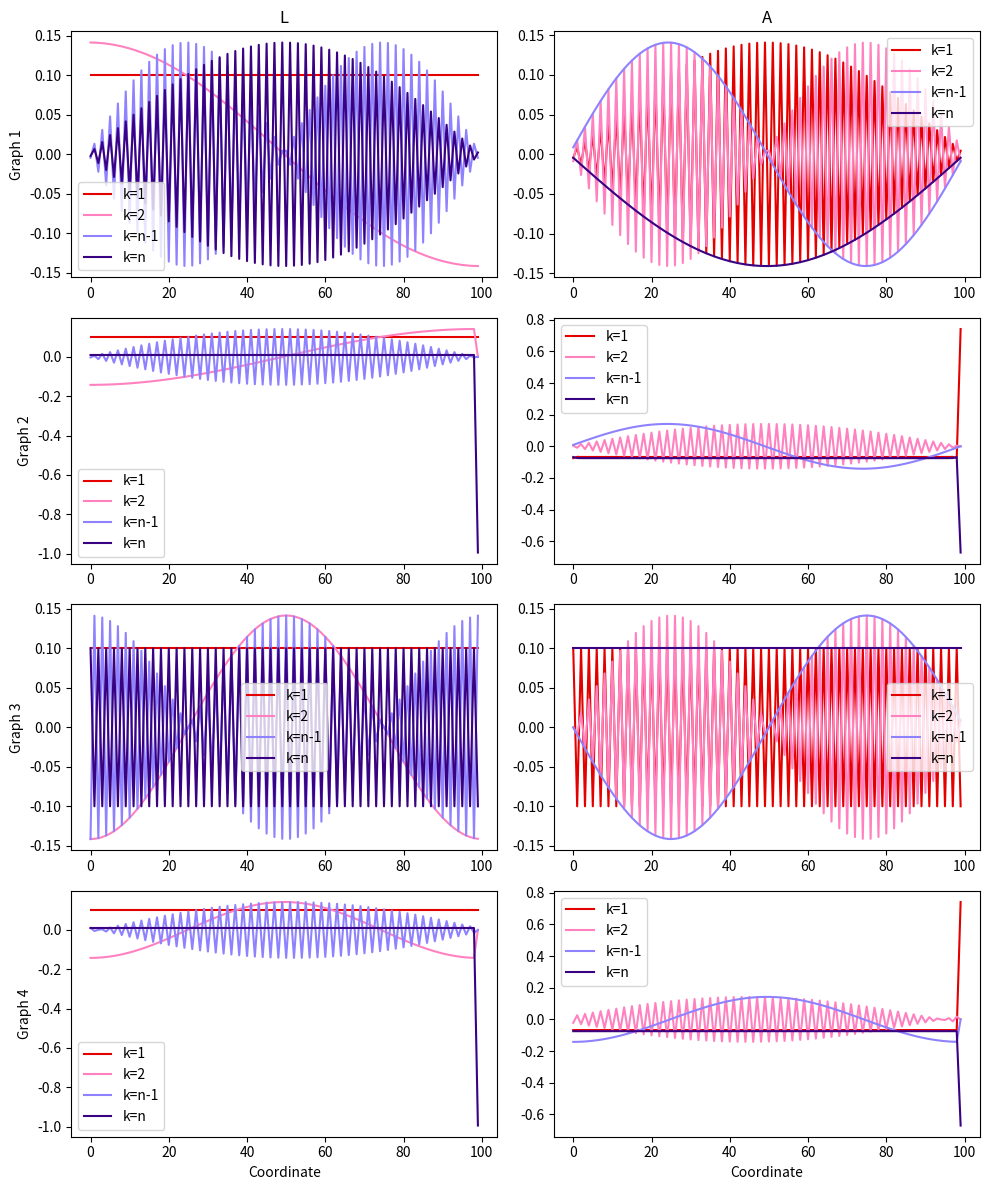

The script that saved this image: (Note: this script raises an exception after producing the figure.)
import numpy as np
from numpy import linalg as LA
from matplotlib import pyplot as plt

# build adjaceny matrices and graph Laplacians
def build_mat1(n):
    D = 2*np.eye(n)
    D[0,0] = 1
    D[n-1,n-1] = 1
    A = np.eye(n, k=1) + np.eye(n, k=-1)
    L = D-A
    return L, A

def build_mat2(n):
    D = 3*np.eye(n)
    D[0,0] = 2
    D[n-2,n-2] = 2
    D[n-1,n-1] = n-1
    A = np.eye(n, k=1) + np.eye(n, k=-1)
    A[:,n-1] = 1
    A[n-1,:] = 1
    A[n-1,n-1] = 0
    L = D-A
    return L, A

def build_mat3(n):
    D = 2*np.eye(n)
    A = np.eye(n, k=1) + np.eye(n, k=-1)
    A[0,n-1] = 1
    A[n-1,0] = 1
    L = D-A
    return L, A

def build_mat4(n):
    D = 3*np.eye(n)
    D[n-1,n-1] = n-1
    A = np.eye(n, k=1) + np.eye(n, k=-1)
    A[0,n-2] = 1
    A[n-2,0] = 1
    A[:,n-1] = 1
    A[n-1,:] = 1
    A[n-1,n-1] = 0
    L = D-A
    return L, A

# define functions
def calc_and_sort_eigenvectors(mat):
    e_vals, e_vecs = LA.eig(mat)
    idx = e_vals.argsort()
    e_vals = e_vals[idx]
    e_vecs = e_vecs[:,idx]
    return e_vecs

def plot_eigenvectors(e_vecs, ax, n, scatter=True):
    if scatter:
        ax.scatter(range(len(e_vecs)), e_vecs[:,0], c='xkcd:red', label='k=1')
        ax.scatter(range(len(e_vecs)), e_vecs[:,1], c='xkcd:pink', label='k=2')
        ax.scatter(range(len(e_vecs)), e_vecs[:,n-2], c='xkcd:periwinkle', label='k=n-1')
        ax.scatter(range(len(e_vecs)), e_vecs[:,n-1], c='xkcd:indigo', label='k=n')
    else:
        ax.plot(range(len(e_vecs)), e_vecs[:,0], c='xkcd:red', label='k=1')
        ax.plot(range(len(e_vecs)), e_vecs[:,1], c='xkcd:pink', label='k=2')
        ax.plot(range(len(e_vecs)), e_vecs[:,n-2], c='xkcd:periwinkle', label='k=n-1')
        ax.plot(range(len(e_vecs)), e_vecs[:,n-1], c='xkcd:indigo', label='k=n')
    ax.legend()

def plot_spectral_embedding(e_vecs, ax, A, n, connect=True):
    for i in range(n):
        for j in range(i,n):
            if A[i,j] == 1:
                ax.scatter(L_vecs[[i,j],1], L_vecs[[i,j],2], c='k')
                if connect:
                    ax.plot(L_vecs[[i,j],1], L_vecs[[i,j],2], c='k')

def build_adjacency(xs, n, thresh):
    A = np.zeros((n,n))
    for i in range(n):
        for j in range(i,n):
            if LA.norm(xs[i]-xs[j]) < thresh:
                A[i,j] = 1
                A[j,i] = 1
    D = np.diag(A.sum(axis=1))
    L = D-A
    return L,A



# part b
fig, axs = plt.subplots(4,2, figsize=(10,12))

n = 100

for i in range(4):
    L, A = eval('build_mat{}(n)'.format(i+1))
    L_vecs = calc_and_sort_eigenvectors(L)
    plot_eigenvectors(L_vecs, axs[i,0], n, scatter=False)
    A_vecs = calc_and_sort_eigenvectors(A)
    plot_eigenvectors(A_vecs, axs[i,1], n, scatter=False)
    axs[i,0].set_ylabel('Graph {}'.format(i+1))

axs[0,0].set_title('L')
axs[0,1].set_title('A')
axs[3,0].set_xlabel('Coordinate')
axs[3,1].set_xlabel('Coordinate')

plt.tight_layout()
plt.savefig('figs/miniproject6.part1.b.png')
plt.clf()

# part c
fig, axs = plt.subplots(2,2, figsize=(10,10), sharex=True, sharey=True)
ax_arr = axs.ravel()

n = 100

for i in range(4):
    L, A = eval('build_mat{}(n)'.format(i+1))
    L_vecs = calc_and_sort_eigenvectors(L)
    plot_spectral_embedding(L_vecs, ax_arr[i], A, n)
    ax_arr[i].set_title('Graph {}'.format(i+1))
axs[0,0].set_ylabel('Coordinate 3')
axs[1,0].set_ylabel('Coordinate 3')
axs[1,0].set_xlabel('Coordinate 2')
axs[1,1].set_xlabel('Coordinate 2')

plt.tight_layout()
plt.savefig('figs/miniproject6.part1.c.png')
plt.clf()

# part d
n = 500
thresh = 0.25

xs = np.random.uniform(size=(n,2))
xs
L,A = build_adjacency(xs, n, thresh)
L
L_vecs = calc_and_sort_eigenvectors(L)

idx = (xs[:,0] < 0.5) & (xs[:,1] < 0.5)

fig, ax = plt.subplots(figsize=(8,8))
ax.scatter(L_vecs[idx,1],L_vecs[idx,2], c='red')
ax.scatter(L_vecs[~idx,1],L_vecs[~idx,2], c='k')

plt.tight_layout()
plt.savefig('figs/miniproject6.part1.d.png')
plt.clf()
